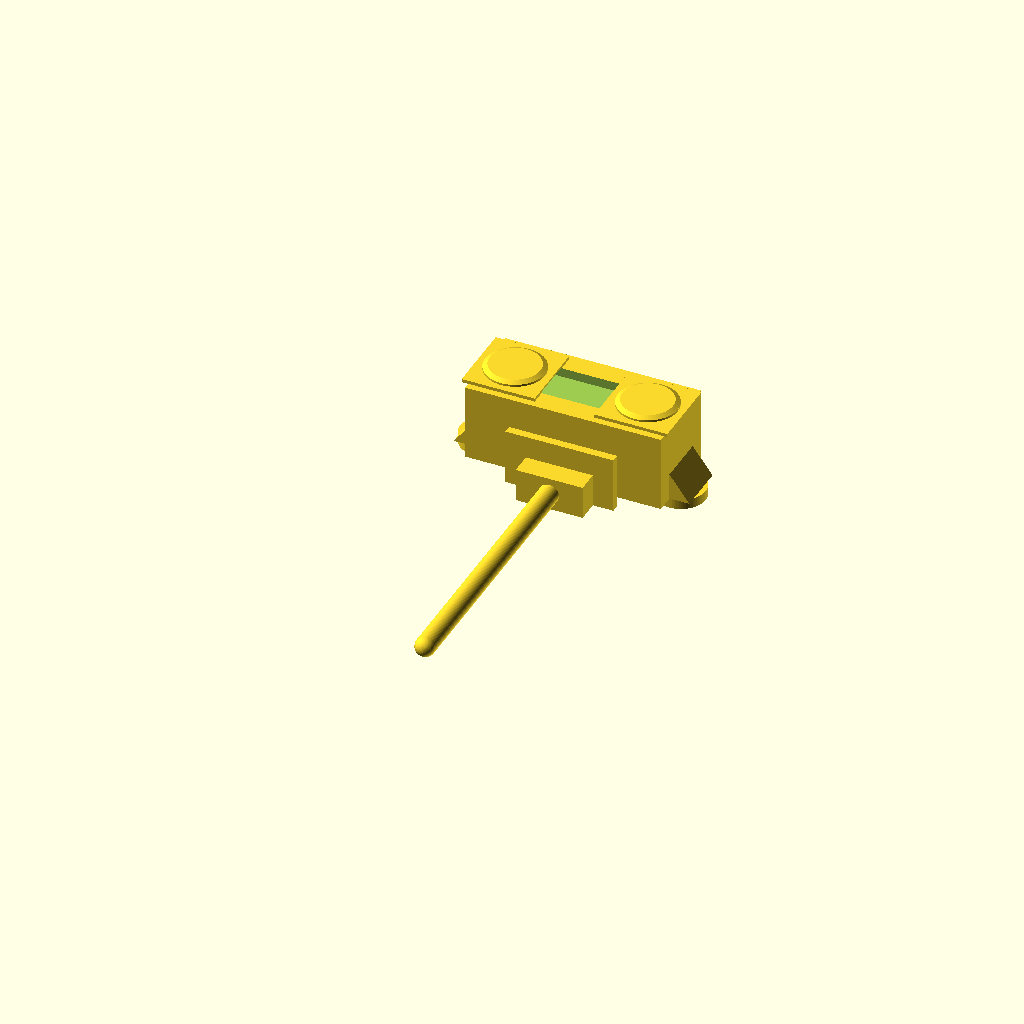
Cell 1: rendered with the file's own defaults.
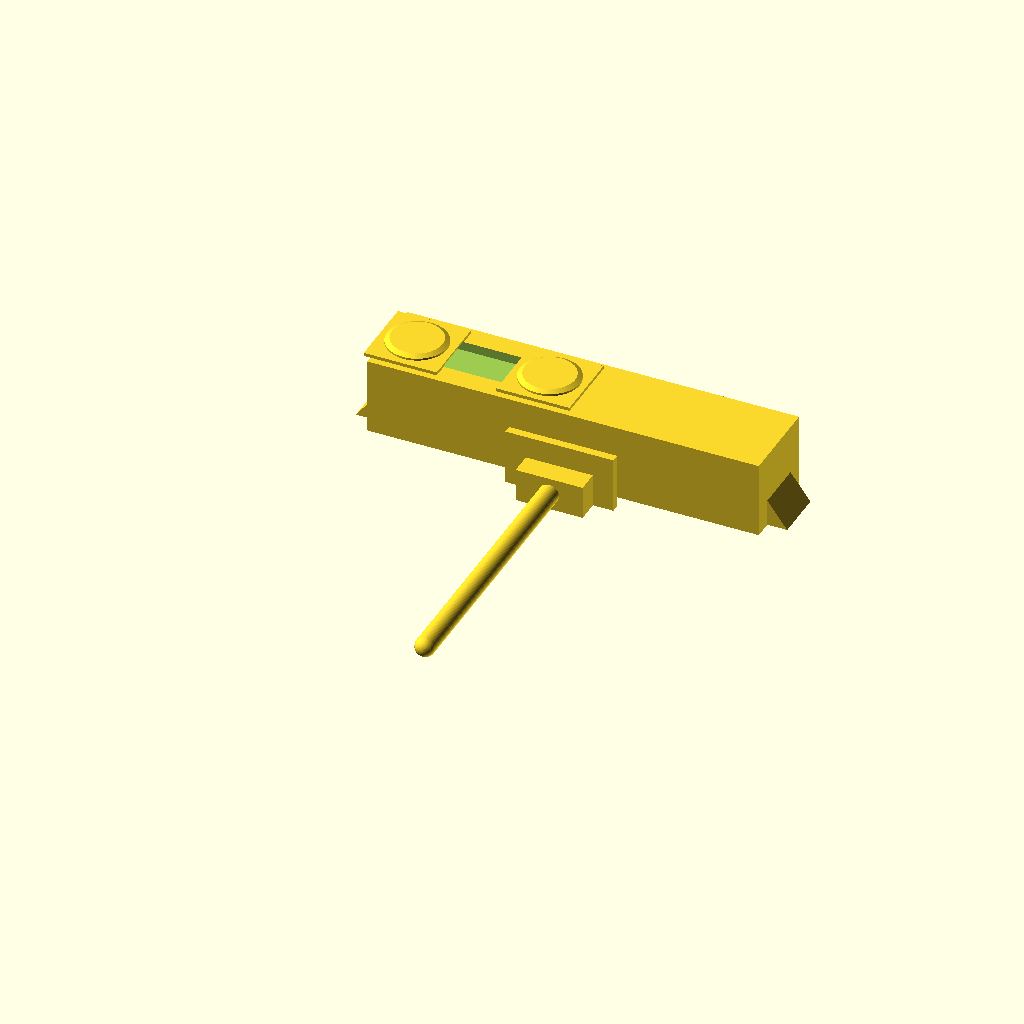
Cell 2 — CASE_L set to 59, the other parameters unchanged.
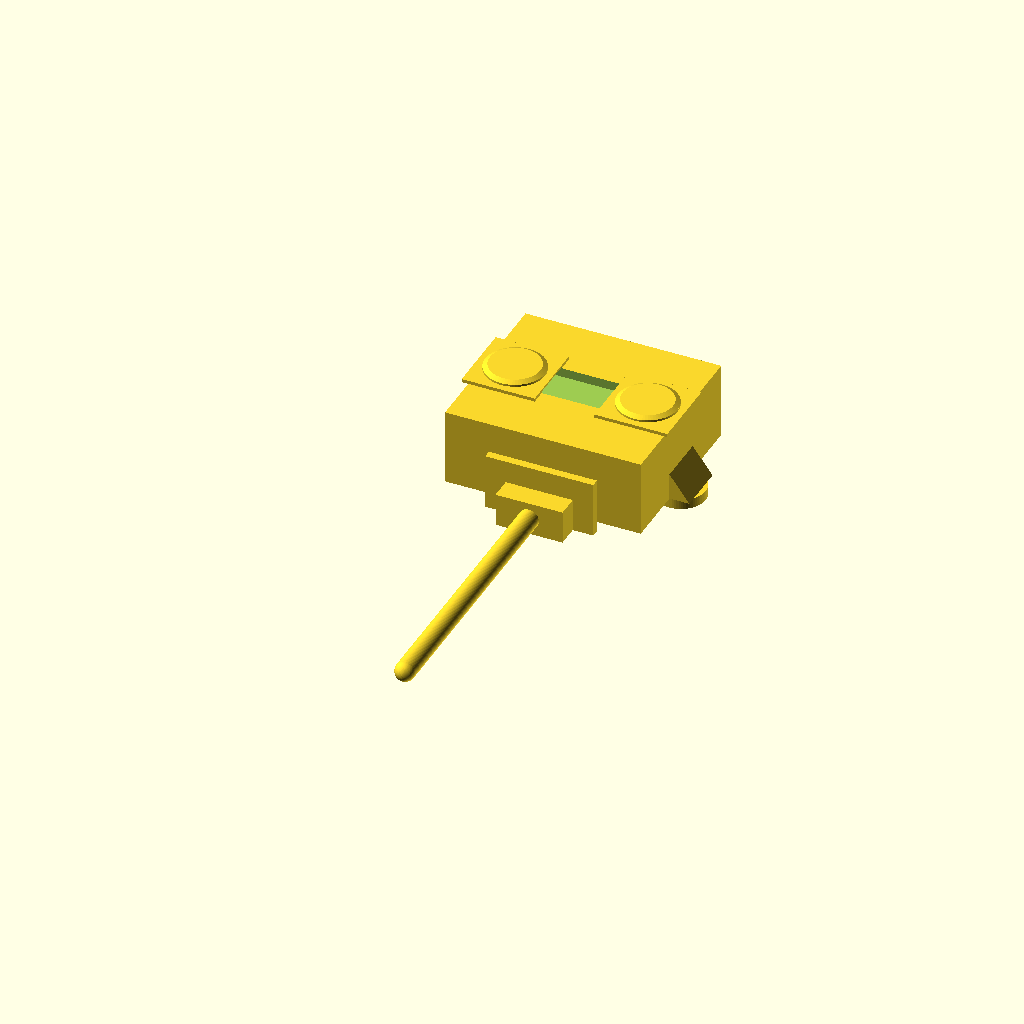
Cell 3: the same model with CASE_D = 26.
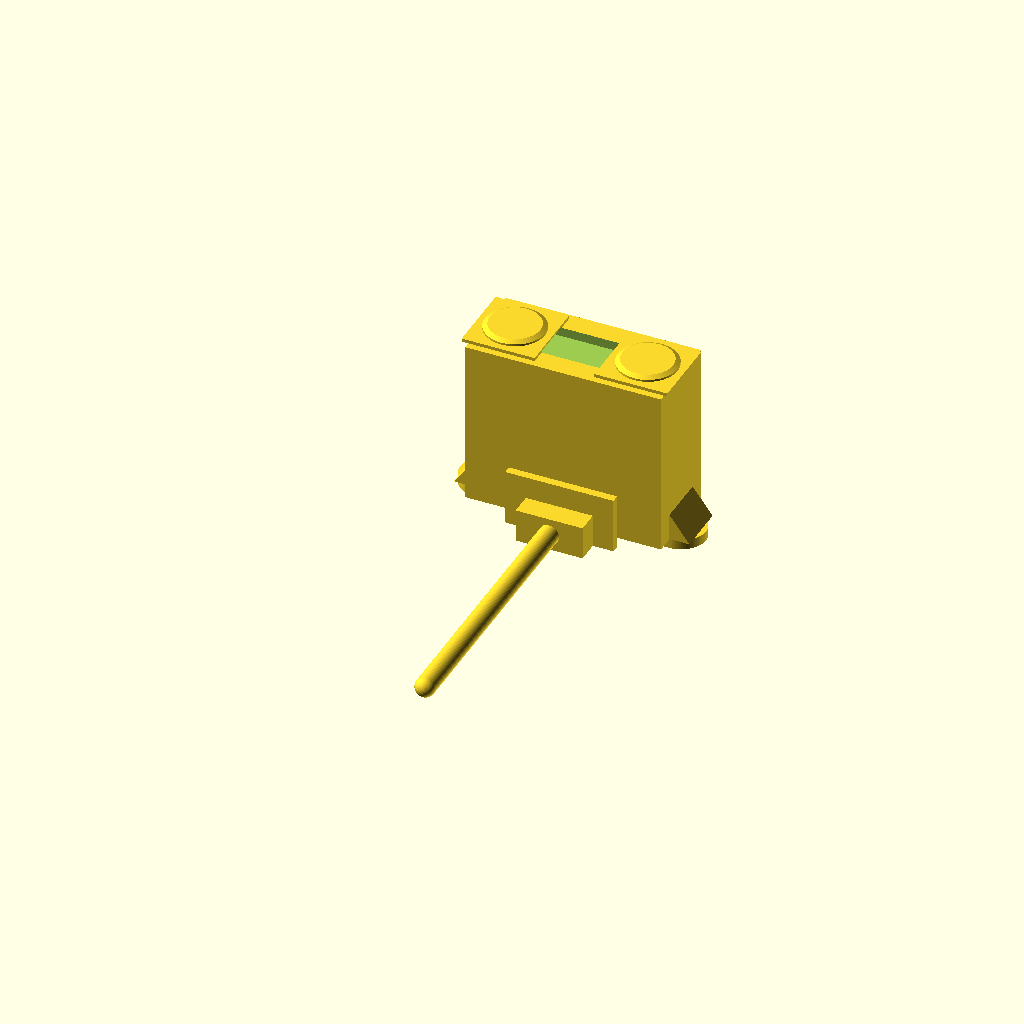
Cell 4: the same model with TOTAL_H = 27.
All cells are drawn from one camera (rotation 55°, 0°, 25°, orthographic, colour scheme Cornfield), so only the parameter changes between them.
Source of the model, results/tier-4-gp2y0a21yk/pdf-page_claude-opus-5-45f6e95743e0-2026-09-05T13-03-03-669Z/final.scad:
// =====================================================================
//  SHARP GP2Y0A21YK0F  Distance Measuring Sensor (10 - 80 cm, analog)
//  Outline model based on the "Outline Dimensions" drawing (sheet 2)
//  Unit : mm   /   Origin : center of the body
//  +Z = up (lens side)  /  +Y = front  /  long axis = X
//  Unspecified tolerances : +-0.3 mm   ( ) = reference dimension
// =====================================================================

$fn = 72;

// ---------------- main dimensions -----------------------------------
OVERALL_L   = 37.0;    // total length incl. mounting tabs
CASE_L      = 29.5;    // lens case length
CASE_D      = 13.0;    // lens case depth (Y)
TOTAL_H     = 13.5;    // total height (front view)

BAR_T       = 1.5;     // connecting bar / mounting tab thickness (2-1.5)
BAR_D       = 7.5;     // bar depth (Y)  = 2 x R3.75
TAB_R       = 3.75;    // R3.75 tab ends
HOLE_D      = 3.2;     // phi 3.2 mounting holes
HOLE_DX     = 14.75;   // hole pitch/2  ( (37-2*3.75)/2 )

LENS_PITCH  = 20.0;    // *20 +-0.1  (lens center to lens center)
LENS_EDGE   = 4.5;     // *4.5 (case edge -> emitter lens center)
LENS_PROJ   = 0.5;     // lens frame projection above the case top
LENS_BOSS   = 11.0;    // square lens frame
LENS_DIA    = 9.0;     // circular lens window

WIN_L       = 12.0;    // rectangular window between the lenses
WIN_D       = 6.5;
WIN_Z       = 0.6;

PWB_T       = 1.2;     // PWB thickness
PWB_L       = 16.3;
PWB_H       = 8.4;

CONN_W      = 10.1;    // connector body (JST PH / JCTC 12001W90-3P-HF)
CONN_D      = 3.3;     // (3.3) reference
CONN_H      = 5.0;
NOTCH_D     = 3.0;     // cable lead-out notch in the bar

CABLE_D     = 3.0;     // cable bundle (simplified round rod)
CABLE_L     = 40.0;

// ---------------- derived -------------------------------------------
Z_BOT     = -TOTAL_H/2;              // -6.75
Z_BAR_TOP = Z_BOT + BAR_T;           // -5.25
CASE_H    = TOTAL_H - BAR_T - LENS_PROJ;
Z_CASE_TOP= Z_BAR_TOP + CASE_H;      // +6.25
EMIT_X    = -CASE_L/2 + LENS_EDGE;   // -10.25
DET_X     = EMIT_X + LENS_PITCH;     //  +9.75
Y_BACK    = -CASE_D/2;               // rear face of the case

// =====================================================================
//  connecting bar (thin plate with the 2 mounting holes + cable notch)
// =====================================================================
module connecting_bar() {
    difference() {
        hull()
            for (s = [-1, 1])
                translate([s*HOLE_DX, 0, Z_BOT])
                    cylinder(r = TAB_R, h = BAR_T);

        // phi 3.2 mounting holes
        for (s = [-1, 1])
            translate([s*HOLE_DX, 0, Z_BOT - 1])
                cylinder(d = HOLE_D, h = BAR_T + 2);

        // cable lead-out notch (rear edge, center)
        translate([-CONN_W/2, -BAR_D/2 - 1, Z_BOT - 1])
            cube([CONN_W, NOTCH_D + 1, BAR_T + 2]);
    }
}

// gussets between the tabs and the case (see front view)
module gusset(s) {
    translate([0, BAR_D/2, 0])
    rotate([90, 0, 0])
    linear_extrude(height = BAR_D)
        polygon(points = [
            [s*CASE_L/2,           Z_BAR_TOP],
            [s*(CASE_L/2 + 3.0),   Z_BAR_TOP],
            [s*CASE_L/2,           Z_BAR_TOP + 4.0]
        ]);
}

// =====================================================================
//  lens case body
// =====================================================================
module lens_case() {
    translate([0, 0, Z_BAR_TOP])
        cube([CASE_L, CASE_D, CASE_H], center = false);
}

// =====================================================================
//  one lens (square frame + round lens window sticking out on top)
// =====================================================================
module lens(x) {
    translate([x, 0, Z_CASE_TOP]) {
        // frame
        translate([0, 0, LENS_PROJ/2])
            cube([LENS_BOSS, LENS_BOSS, LENS_PROJ], center = true);
        // lens window
        cylinder(d = LENS_DIA, h = LENS_PROJ + 0.3);
        translate([0, 0, LENS_PROJ + 0.3])
            cylinder(d1 = LENS_DIA, d2 = LENS_DIA - 1.4, h = 0.4);
    }
}

// =====================================================================
//  PWB + connector + cable  (rear side, -Y)
// =====================================================================
module pwb_and_cable() {
    // PWB
    translate([-PWB_L/2, Y_BACK - PWB_T, Z_BOT])
        cube([PWB_L, PWB_T, PWB_H]);

    // connector housing (JST PHR-3 mating side)
    translate([-CONN_W/2, Y_BACK - PWB_T - CONN_D, Z_BOT])
        cube([CONN_W, CONN_D, CONN_H]);

    // cable (simplified round bundle)
    translate([0, Y_BACK - PWB_T - CONN_D, Z_BOT + CONN_H/2])
        rotate([90, 0, 0])
            cylinder(d = CABLE_D, h = CABLE_L);
    translate([0, Y_BACK - PWB_T - CONN_D - CABLE_L, Z_BOT + CONN_H/2])
        sphere(d = CABLE_D);
}

// =====================================================================
//  complete sensor
// =====================================================================
module gp2y0a21yk0f() {
    difference() {
        union() {
            // case body (centered on X / Y)
            translate([-CASE_L/2, -CASE_D/2, 0]) lens_case();
            connecting_bar();
            gusset( 1);
            gusset(-1);
            lens(EMIT_X);      // light emitter
            lens(DET_X);       // light detector
            pwb_and_cable();
        }
        // shallow rectangular window/recess between the two lenses
        translate([(EMIT_X + DET_X)/2, 0, Z_CASE_TOP - WIN_Z + 0.01])
            cube([WIN_L, WIN_D, WIN_Z + 1], center = false ?
                 undef : true);
    }
}

gp2y0a21yk0f();
Customizer parameters (derived from the source; name, type, default, range or options):
OVERALL_L: number, default 37
CASE_L: number, default 29.5
CASE_D: number, default 13
TOTAL_H: number, default 13.5
BAR_T: number, default 1.5
BAR_D: number, default 7.5
TAB_R: number, default 3.75
HOLE_D: number, default 3.2
HOLE_DX: number, default 14.75
LENS_PITCH: number, default 20
LENS_EDGE: number, default 4.5
LENS_PROJ: number, default 0.5
LENS_BOSS: number, default 11
LENS_DIA: number, default 9
WIN_L: number, default 12
WIN_D: number, default 6.5
WIN_Z: number, default 0.6
PWB_T: number, default 1.2
PWB_L: number, default 16.3
PWB_H: number, default 8.4
CONN_W: number, default 10.1
CONN_D: number, default 3.3
CONN_H: number, default 5
NOTCH_D: number, default 3
CABLE_D: number, default 3
CABLE_L: number, default 40
